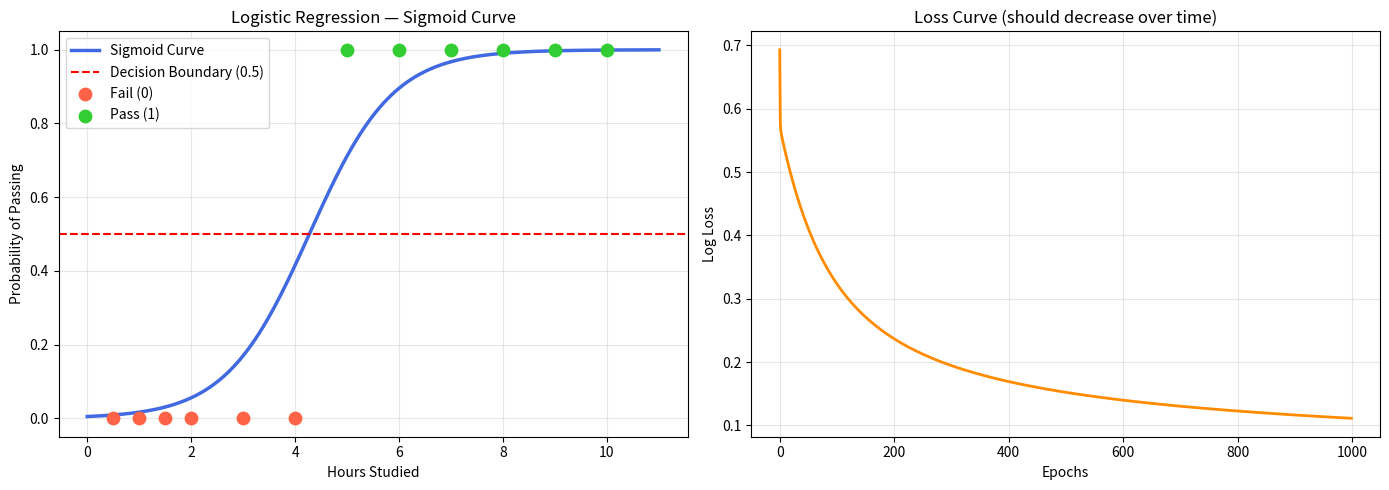

Reproduce this figure in Python.
import numpy as np
import matplotlib.pyplot as plt

# ─────────────────────────────────────────
#  STEP 1: Sigmoid Function
# ─────────────────────────────────────────
def sigmoid(z):
    return 1 / (1 + np.exp(-z))

# ─────────────────────────────────────────
#  STEP 2: Log Loss (Binary Cross-Entropy)
# ─────────────────────────────────────────
def compute_loss(y, y_pred):
    n = len(y)
    loss = -np.mean(y * np.log(y_pred + 1e-9) + (1 - y) * np.log(1 - y_pred + 1e-9))
    return loss

# ─────────────────────────────────────────
#  STEP 3: Training using Gradient Descent
# ─────────────────────────────────────────
def train(X, y, lr=0.1, epochs=1000):
    n_samples = len(X)
    weight = 0.0   # w
    bias   = 0.0   # b
    losses = []

    for epoch in range(epochs):
        # Forward pass
        z      = weight * X + bias
        y_pred = sigmoid(z)

        # Loss
        loss = compute_loss(y, y_pred)
        losses.append(loss)

        # Gradients
        dw = np.mean((y_pred - y) * X)
        db = np.mean(y_pred - y)

        # Update weights
        weight -= lr * dw
        bias   -= lr * db

        if epoch % 100 == 0:
            print(f"Epoch {epoch:4d} | Loss: {loss:.4f} | Weight: {weight:.4f} | Bias: {bias:.4f}")

    return weight, bias, losses

# ─────────────────────────────────────────
#  STEP 4: Predict
# ─────────────────────────────────────────
def predict(X, weight, bias, threshold=0.5):
    z          = weight * X + bias
    probability = sigmoid(z)
    prediction  = (probability >= threshold).astype(int)
    return probability, prediction

# ─────────────────────────────────────────
#  DATASET — Hours Studied vs Pass/Fail
#  (Just like our discussion example!)
# ─────────────────────────────────────────
X = np.array([0.5, 1.0, 1.5, 2.0, 3.0, 4.0, 5.0, 6.0, 7.0, 8.0, 9.0, 10.0])
y = np.array([0,   0,   0,   0,   0,   0,   1,   1,   1,   1,   1,   1  ])
#              Fail ←────────────────────────────────────────────→ Pass

print("=" * 55)
print("       LOGISTIC REGRESSION — STUDENT PASS/FAIL")
print("=" * 55)
print()

# ─────────────────────────────────────────
#  TRAIN THE MODEL
# ─────────────────────────────────────────
weight, bias, losses = train(X, y, lr=0.1, epochs=1000)

print()
print(f"✅ Final Weight : {weight:.4f}")
print(f"✅ Final Bias   : {bias:.4f}")

# ─────────────────────────────────────────
#  TEST WITH NEW STUDENTS
# ─────────────────────────────────────────
print()
print("=" * 55)
print("             PREDICTIONS ON NEW STUDENTS")
print("=" * 55)

test_hours = np.array([1.0, 3.0, 5.5, 7.0, 9.0])

for hours in test_hours:
    prob, pred = predict(np.array([hours]), weight, bias)
    result = "✅ PASS" if pred[0] == 1 else "❌ FAIL"
    print(f"  Hours Studied: {hours:.1f}  |  Probability: {prob[0]:.2f}  |  {result}")

# ─────────────────────────────────────────
#  PLOT 1 — Sigmoid Curve + Data Points
# ─────────────────────────────────────────
X_plot = np.linspace(0, 11, 300)
z_plot = weight * X_plot + bias
prob_plot = sigmoid(z_plot)

plt.figure(figsize=(14, 5))

plt.subplot(1, 2, 1)
plt.plot(X_plot, prob_plot, color='royalblue', linewidth=2.5, label='Sigmoid Curve')
plt.axhline(0.5, color='red', linestyle='--', linewidth=1.5, label='Decision Boundary (0.5)')
plt.scatter(X[y == 0], y[y == 0], color='tomato',      s=80, zorder=5, label='Fail (0)')
plt.scatter(X[y == 1], y[y == 1], color='limegreen',   s=80, zorder=5, label='Pass (1)')
plt.xlabel('Hours Studied')
plt.ylabel('Probability of Passing')
plt.title('Logistic Regression — Sigmoid Curve')
plt.legend()
plt.grid(True, alpha=0.3)

# ─────────────────────────────────────────
#  PLOT 2 — Loss over Epochs
# ─────────────────────────────────────────
plt.subplot(1, 2, 2)
plt.plot(losses, color='darkorange', linewidth=2)
plt.xlabel('Epochs')
plt.ylabel('Log Loss')
plt.title('Loss Curve (should decrease over time)')
plt.grid(True, alpha=0.3)

plt.tight_layout()
plt.savefig('logistic_regression_plot.png', dpi=150)
plt.show()
print()
print("📊 Plot saved as logistic_regression_plot.png")
